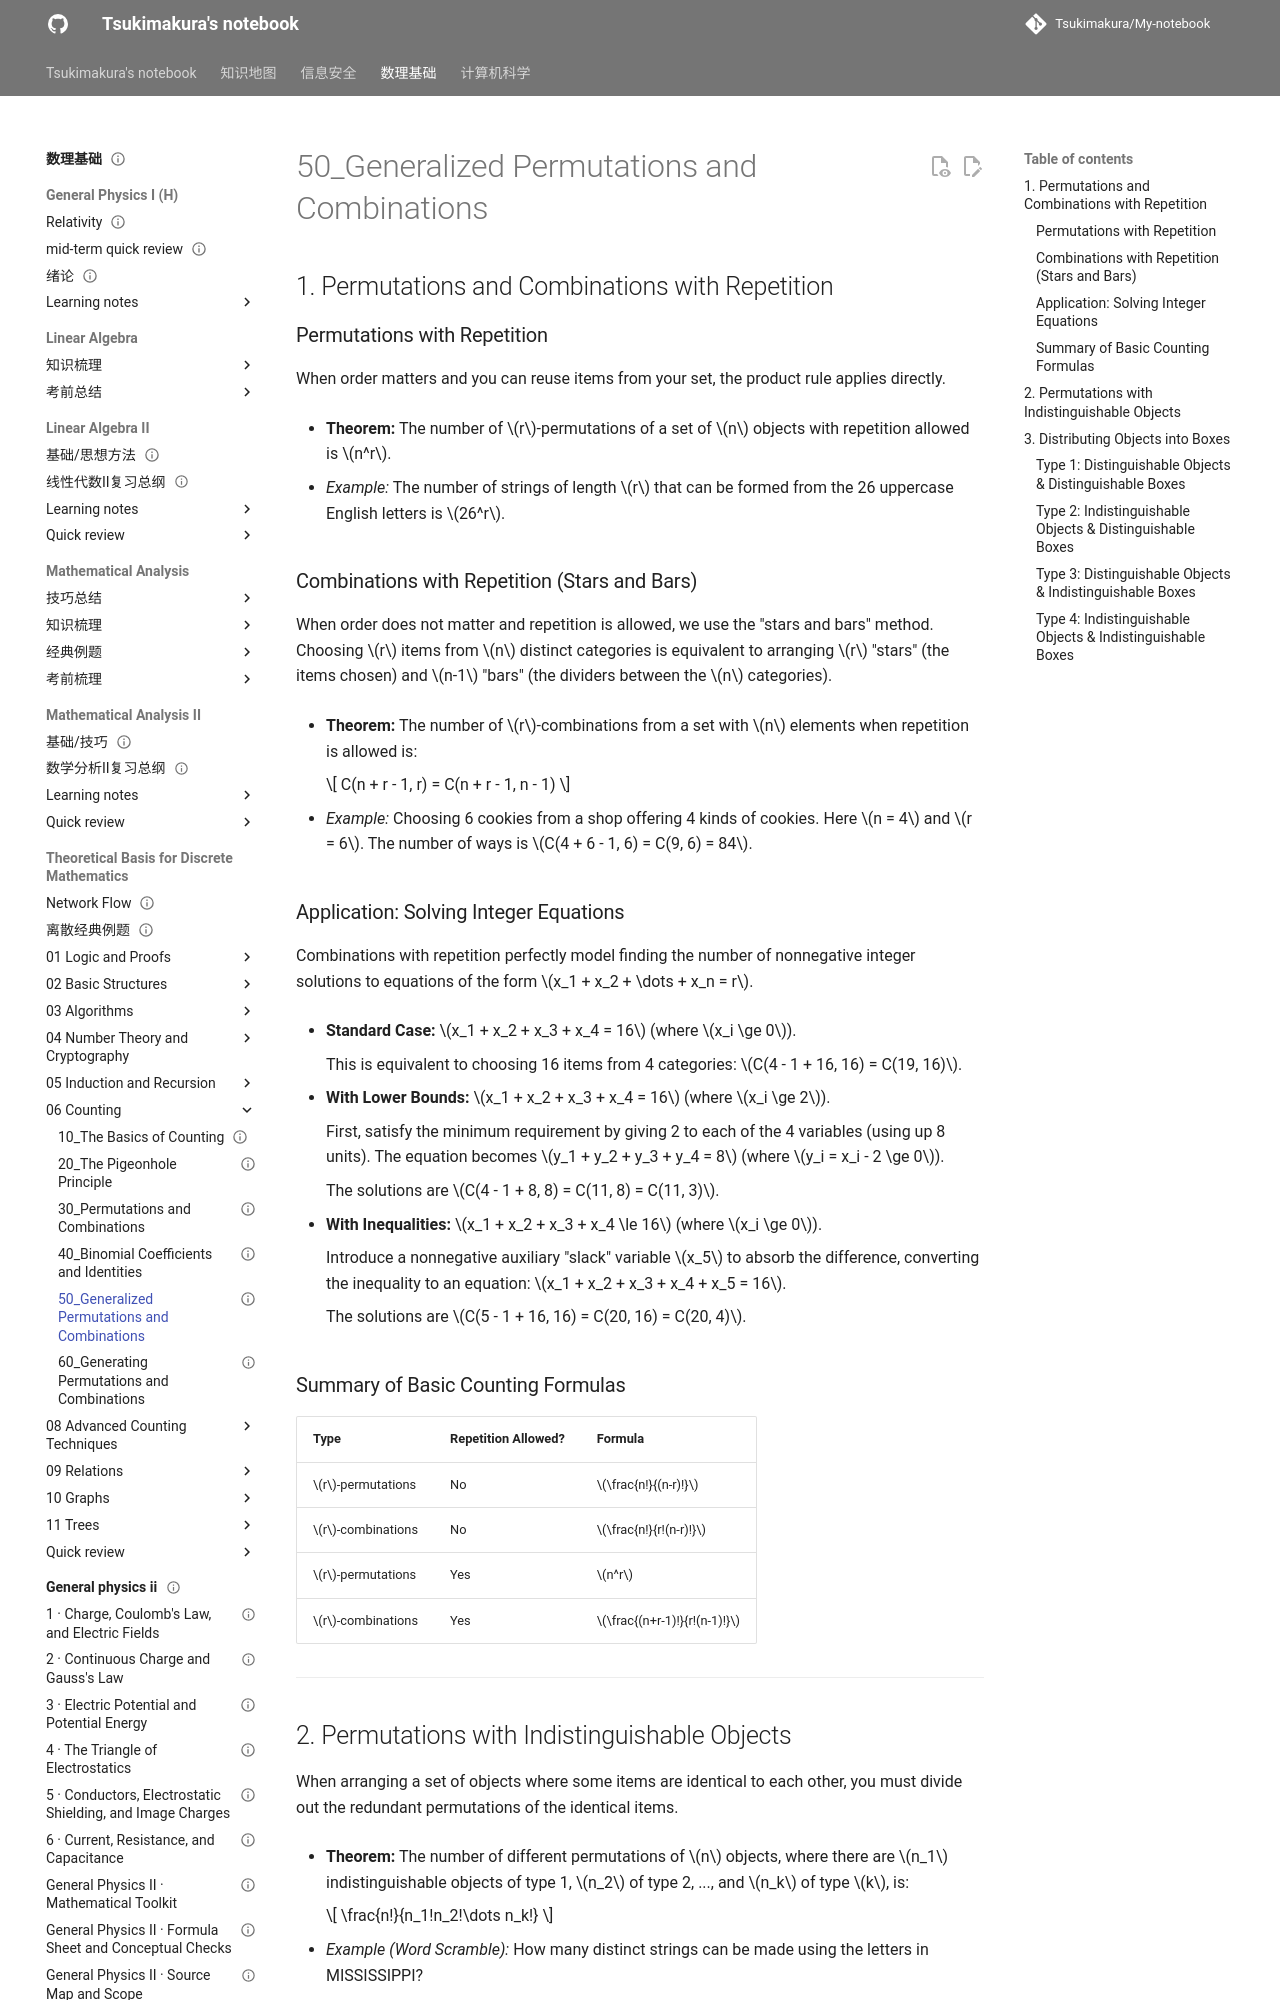

repository: Tsukimakura/My-notebook · page: 数理基础/Theoretical Basis for Discrete Mathematics/06_Counting/50_Generalized Permutations and Combinations/index.html · generator: mkdocs

---
title: "50_Generalized Permutations and Combinations"
status: draft
tags: [math-physics]
created: null
updated: 2026-10-06
sources: []
---

# 50_Generalized Permutations and Combinations

## 1. Permutations and Combinations with Repetition

### Permutations with Repetition

When order matters and you can reuse items from your set, the product rule applies directly.

- **Theorem:** The number of $r$-permutations of a set of $n$ objects with repetition allowed is $n^r$.

- _Example:_ The number of strings of length $r$ that can be formed from the 26 uppercase English letters is $26^r$.

### Combinations with Repetition (Stars and Bars)

When order does not matter and repetition is allowed, we use the "stars and bars" method. Choosing $r$ items from $n$ distinct categories is equivalent to arranging $r$ "stars" (the items chosen) and $n-1$ "bars" (the dividers between the $n$ categories).

- **Theorem:** The number of $r$-combinations from a set with $n$ elements when repetition is allowed is:

    $$
C(n + r - 1, r) = C(n + r - 1, n - 1)
    $$

- _Example:_ Choosing 6 cookies from a shop offering 4 kinds of cookies. Here $n = 4$ and $r = 6$. The number of ways is $C(4 + 6 - 1, 6) = C(9, 6) = 84$.

### Application: Solving Integer Equations

Combinations with repetition perfectly model finding the number of nonnegative integer solutions to equations of the form $x_1 + x_2 + \dots + x_n = r$.

- **Standard Case:** $x_1 + x_2 + x_3 + x_4 = 16$ (where $x_i \ge 0$).

    This is equivalent to choosing 16 items from 4 categories: $C(4 - 1 + 16, 16) = C(19, 16)$.

- **With Lower Bounds:** $x_1 + x_2 + x_3 + x_4 = 16$ (where $x_i \ge 2$).

    First, satisfy the minimum requirement by giving 2 to each of the 4 variables (using up 8 units). The equation becomes $y_1 + y_2 + y_3 + y_4 = 8$ (where $y_i = x_i - 2 \ge 0$).

    The solutions are $C(4 - 1 + 8, 8) = C(11, 8) = C(11, 3)$.

- **With Inequalities:** $x_1 + x_2 + x_3 + x_4 \le 16$ (where $x_i \ge 0$).

    Introduce a nonnegative auxiliary "slack" variable $x_5$ to absorb the difference, converting the inequality to an equation: $x_1 + x_2 + x_3 + x_4 + x_5 = 16$.

    The solutions are $C(5 - 1 + 16, 16) = C(20, 16) = C(20, 4)$.

### Summary of Basic Counting Formulas

|**Type**|**Repetition Allowed?**|**Formula**|
|---|---|---|
|$r$-permutations|No|$\frac{n!}{(n-r)!}$|
|$r$-combinations|No|$\frac{n!}{r!(n-r)!}$|
|$r$-permutations|Yes|$n^r$|
|$r$-combinations|Yes|$\frac{(n+r-1)!}{r!(n-1)!}$|

---
